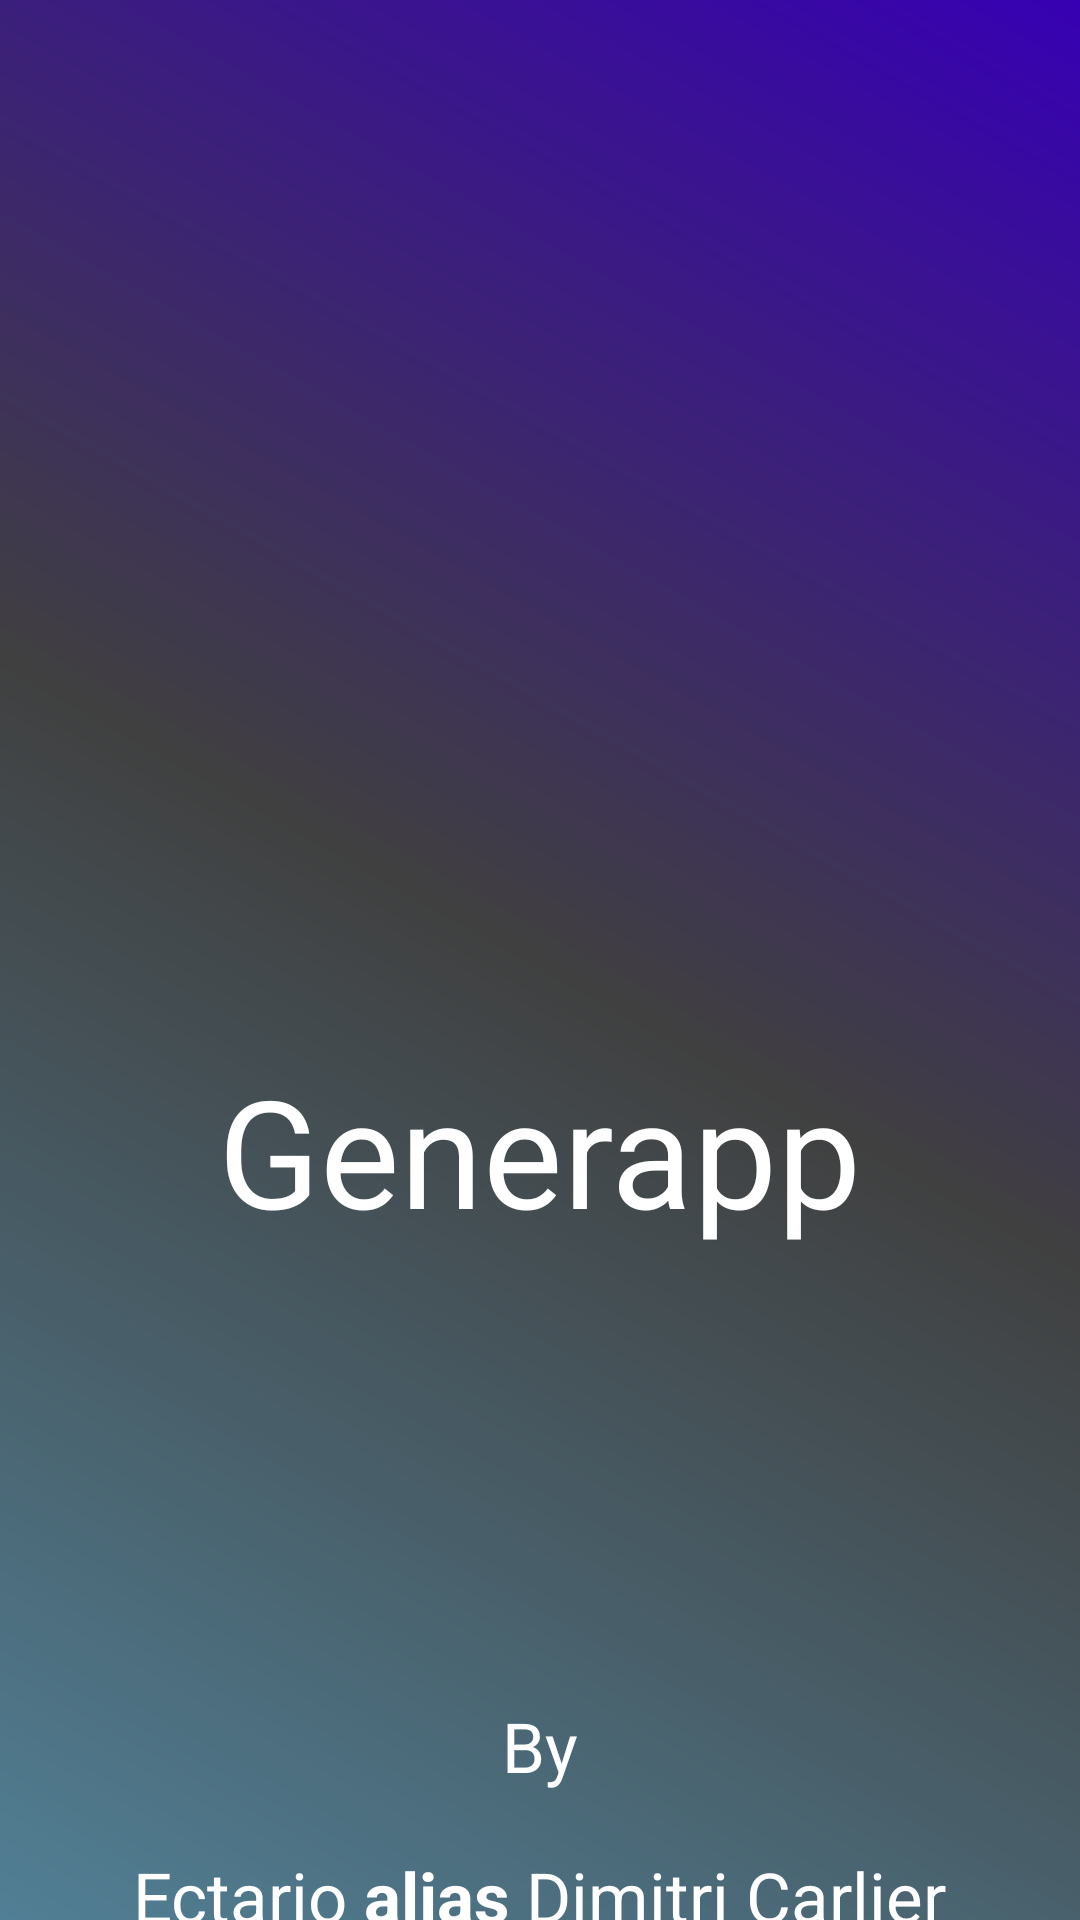

This screen was rendered from an Android layout file. Write that file and the resources it references.
<!-- AndroidManifest.xml: application theme Theme.Generapp -->
<!-- res/layout/layout_firstpage.xml -->
<?xml version="1.0" encoding="utf-8"?>
<RelativeLayout xmlns:android="http://schemas.android.com/apk/res/android"
    android:layout_width="match_parent"
    android:layout_height="match_parent"
    android:id="@+id/first_page_id"
    android:background="@drawable/gradient_bg_firstpage">

    <TextView
        android:layout_height="wrap_content"
        android:layout_width="wrap_content"
        android:id="@+id/firstpage_welcometext"
        android:text="@string/welcometext"
        android:textColor="@color/white"
        android:textSize="@dimen/size_welcome_text"
        android:layout_centerHorizontal="true"
        android:layout_marginTop="@dimen/marginTop_welcome_text"/>

    <RelativeLayout
        android:layout_width="wrap_content"
        android:layout_height="wrap_content"
        android:id="@+id/firstpage_credits"
        android:layout_below="@id/firstpage_welcometext"
        android:layout_marginTop="@dimen/marginTop_credit_text"
        android:layout_centerHorizontal="true"
        android:layout_alignParentBottom="true">
        <TextView
            android:layout_width="wrap_content"
            android:layout_height="wrap_content"
            android:text="By"
            android:textColor="@color/white"
            android:layout_centerHorizontal="true"
            android:textSize="@dimen/size_credit_text"
            />
        <TextView
            android:layout_width="wrap_content"
            android:layout_height="wrap_content"
            android:layout_marginTop="@dimen/marginTopBetweenLine_credit_text"
            android:text="@string/dev_name"
            android:textColor="@color/white"
            android:textSize="@dimen/size_credit_text"
            />

    </RelativeLayout>

    <FrameLayout
        android:id="@+id/settings_init"
        android:layout_width="0dp"
        android:layout_height="0dp"/>

</RelativeLayout>
<!-- resources referenced by this layout -->
<resources>
  <color name="white">#FFFFFFFF</color>
  <dimen name="marginTopBetweenLine_credit_text">50dp</dimen>
  <dimen name="marginTop_credit_text">60dp</dimen>
  <dimen name="marginTop_welcome_text">250dp</dimen>
  <dimen name="size_credit_text">23sp</dimen>
  <dimen name="size_welcome_text">50sp</dimen>
  <!-- drawable gradient_bg_firstpage (drawable) -->
  <?xml version="1.0" encoding="utf-8"?>
  <shape xmlns:android="http://schemas.android.com/apk/res/android">
      <gradient
          android:type="linear"
          android:angle="45"
          android:endColor="@color/purple_700"
          android:centerColor="@color/grey"
          android:startColor="#517f95" />
  </shape>
  <string name="dev_name">Ectario <b>alias</b> Dimitri Carlier</string>
  <string name="welcometext">Generapp</string>
  <style name="Theme.Generapp" parent="Theme.AppCompat.DayNight.DarkActionBar">
          
          <item name="colorPrimary">@color/light_blue_900</item>
          <item name="colorPrimaryVariant">@color/purple_700</item>
          <item name="colorOnPrimary">@color/black</item>
          
          <item name="colorSecondary">@color/teal_200</item>
          <item name="colorSecondaryVariant">@color/teal_700</item>
          <item name="colorOnSecondary">@color/white</item>
          
          <item name="android:statusBarColor" tools:targetApi="l">?attr/colorPrimary</item>
          
      </style>
  <color name="purple_700">#FF3700B3</color>
  <color name="grey">#FF404040</color>
  <color name="light_blue_900">#FF01579B</color>
  <color name="black">#FF000000</color>
  <color name="teal_200">#FF03DAC5</color>
  <color name="teal_700">#FF018786</color>
</resources>
